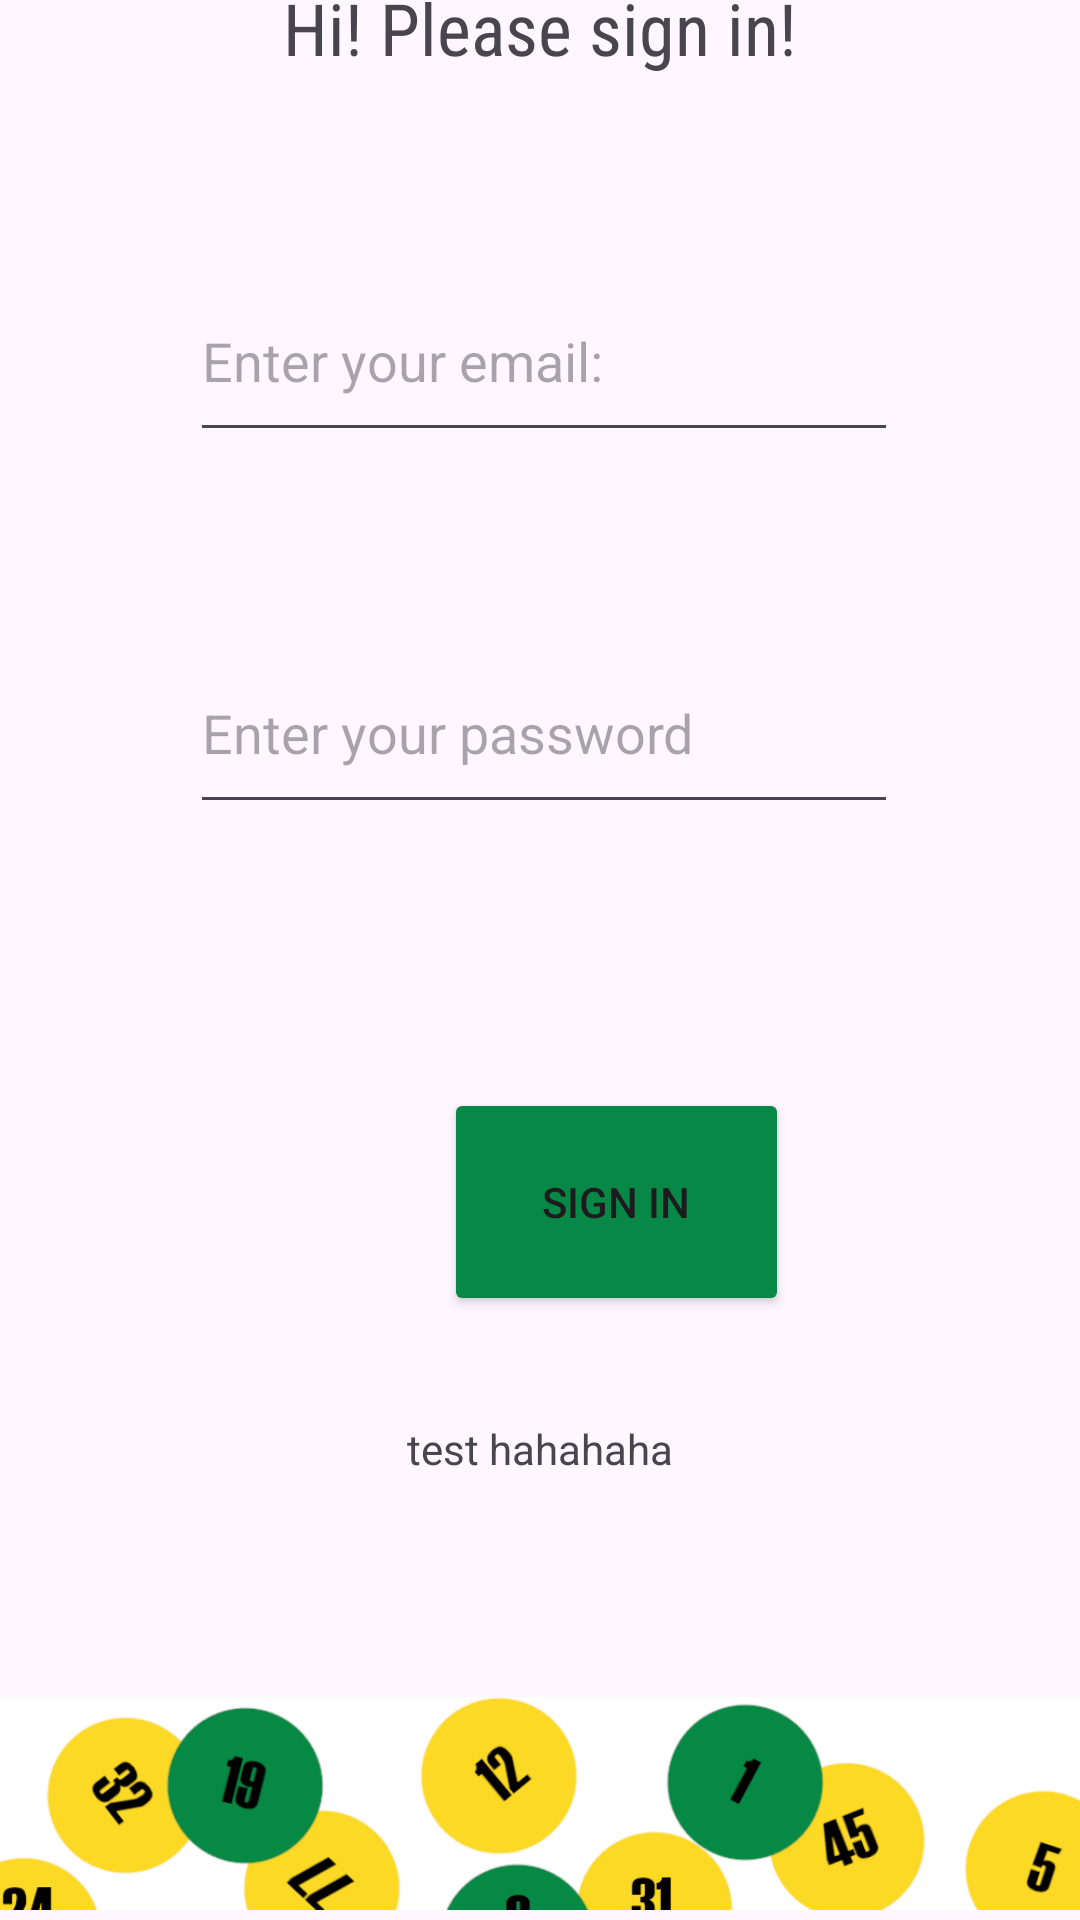

This screen was rendered from an Android layout file. Write that file and the resources it references.
<!-- AndroidManifest.xml: application theme Theme.LottoApp4 -->
<!-- res/layout/activity_login.xml -->
<?xml version="1.0" encoding="utf-8"?>
<androidx.constraintlayout.widget.ConstraintLayout xmlns:android="http://schemas.android.com/apk/res/android"
    xmlns:app="http://schemas.android.com/apk/res-auto"
    xmlns:tools="http://schemas.android.com/tools"
    android:layout_width="match_parent"
    android:layout_height="match_parent"
    tools:context=".LoginActivity">

    <TextView
        android:id="@+id/WelcomeRegText"
        android:layout_width="386dp"
        android:layout_height="57dp"
        android:layout_marginStart="12dp"
        android:layout_marginTop="16dp"
        android:layout_marginEnd="13dp"
        android:layout_marginBottom="60dp"
        android:fontFamily="sans-serif-condensed"
        android:text="Hi! Please sign in!"
        android:textAlignment="center"
        android:textSize="24sp"
        app:layout_constraintBottom_toTopOf="@+id/LogEmailText"
        app:layout_constraintEnd_toEndOf="parent"
        app:layout_constraintStart_toStartOf="parent"
        app:layout_constraintTop_toTopOf="parent" />

    <ImageView
        android:id="@+id/imageView3"
        android:layout_width="wrap_content"
        android:layout_height="wrap_content"
        android:layout_marginTop="32dp"
        android:layout_marginBottom="-60dp"
        app:layout_constraintBottom_toBottomOf="parent"
        app:layout_constraintEnd_toEndOf="parent"
        app:layout_constraintHorizontal_bias="0.0"
        app:layout_constraintStart_toStartOf="parent"
        app:layout_constraintTop_toBottomOf="@+id/loginUserButton"
        app:srcCompat="@drawable/podstawkazielonatlo" />

    <EditText
        android:id="@+id/LogEmailText"
        android:layout_width="236dp"
        android:layout_height="64dp"
        android:layout_marginStart="80dp"
        android:layout_marginEnd="80dp"
        android:layout_marginBottom="56dp"
        android:ems="10"
        android:hint="Enter your email:"
        android:inputType="textEmailAddress"
        app:layout_constraintBottom_toTopOf="@+id/LogPassText"
        app:layout_constraintEnd_toEndOf="parent"
        app:layout_constraintHorizontal_bias="0.466"
        app:layout_constraintStart_toStartOf="parent" />

    <EditText
        android:id="@+id/LogPassText"
        android:layout_width="236dp"
        android:layout_height="64dp"
        android:layout_marginStart="80dp"
        android:layout_marginTop="60dp"
        android:layout_marginEnd="80dp"
        android:ems="10"
        android:hint="Enter your password"
        android:inputType="textPassword"
        app:layout_constraintEnd_toEndOf="parent"
        app:layout_constraintHorizontal_bias="0.466"
        app:layout_constraintStart_toStartOf="parent"
        app:layout_constraintTop_toBottomOf="@+id/LogEmailText" />

    <Button
        android:id="@+id/loginUserButton"
        android:layout_width="115dp"
        android:layout_height="76dp"
        android:layout_marginStart="148dp"
        android:layout_marginTop="88dp"
        android:layout_marginEnd="148dp"
        android:layout_marginBottom="32dp"
        android:backgroundTint="@color/victory_green"
        android:text="Sign in"
        android:textColorHighlight="@color/victory_green"
        android:textColorLink="@color/victory_green"
        app:layout_constraintBottom_toTopOf="@+id/imageView3"
        app:layout_constraintEnd_toEndOf="parent"
        app:layout_constraintHorizontal_bias="0.0"
        app:layout_constraintStart_toStartOf="parent"
        app:layout_constraintTop_toBottomOf="@+id/LogPassText" />

    <TextView
        android:id="@+id/toRegisterText"
        android:layout_width="410dp"
        android:layout_height="37dp"
        android:layout_marginTop="42dp"
        android:layout_marginEnd="1dp"
        android:text="test hahahaha"
        android:textAlignment="center"
        app:layout_constraintBottom_toTopOf="@+id/imageView3"
        app:layout_constraintEnd_toEndOf="parent"
        app:layout_constraintStart_toStartOf="parent"
        app:layout_constraintTop_toBottomOf="@+id/loginUserButton" />

</androidx.constraintlayout.widget.ConstraintLayout>
<!-- resources referenced by this layout -->
<resources>
  <color name="victory_green">#078846</color>
  <!-- drawable podstawkazielonatlo: png bitmap (drawable, 37917 bytes) -->
  <style name="Theme.LottoApp4" parent="Base.Theme.LottoApp4" />
  <style name="Base.Theme.LottoApp4" parent="Theme.Material3.DayNight.NoActionBar">
          
          
      </style>
</resources>
